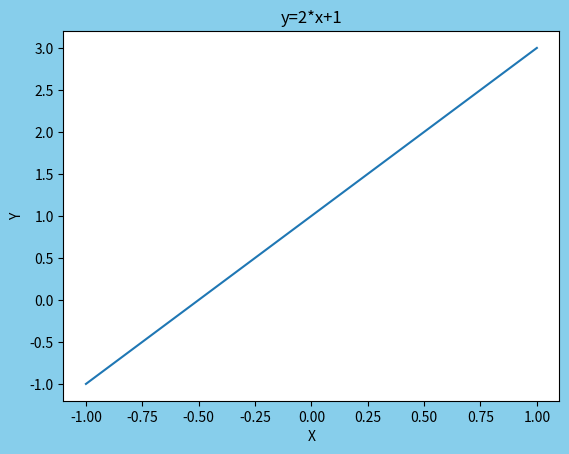

The matplotlib source for this figure:
import matplotlib.pyplot as plt
import numpy as np

#创建画布
plt.figure(facecolor='skyblue',edgecolor='red')  #默认是空白画布

x=np.linspace(-1,1,50)
y=2*x+1
print('x:',x)
print('y:',y)

#参数设置
#标题
plt.title('y=2*x+1')
#X轴
plt.xlabel('X')
#Y轴
plt.ylabel('Y')

#绘制
plt.plot(x,y)
plt.show()
